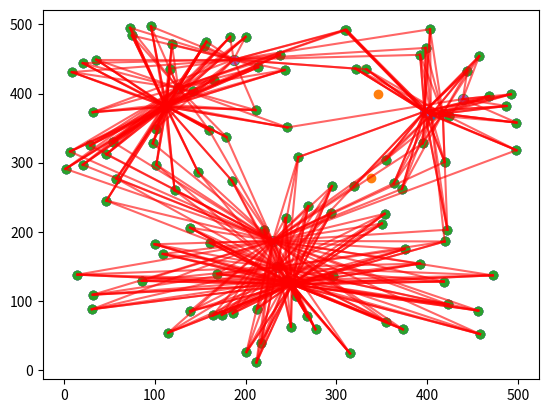

The script that saved this image:
import numpy as np
import matplotlib.pyplot as plt

# 群集中心和元素的數量
seed_num = 3
dot_num = 100

# 初始元素
x = np.random.randint(0, 500, dot_num)
y = np.random.randint(0, 500, dot_num)
# 初始群集中心
kx = np.random.randint(0, 500, seed_num)
ky = np.random.randint(0, 500, seed_num)


# 兩點之間的距離
def dis(x, y, kx, ky):
    return int(((kx-x)**2 + (ky-y)**2)**0.5)

# 對每筆元素進行分群


def cluster(x, y, kx, ky):
    team = []
    for i in range(3):
        team.append([])
    mid_dis = 99999999
    for i in range(dot_num):
        for j in range(seed_num):
            distant = dis(x[i], y[i], kx[j], ky[j])
            if distant < mid_dis:
                mid_dis = distant
                flag = j
        team[flag].append([x[i], y[i]])
        mid_dis = 99999999
    return team

# 對分群完的元素找出新的群集中心


def re_seed(team, kx, ky):
    sumx = 0
    sumy = 0
    new_seed = []
    for index, nodes in enumerate(team):
        if nodes == []:
            new_seed.append([kx[index], ky[index]])
        for node in nodes:
            sumx += node[0]
            sumy += node[1]
        new_seed.append([int(sumx/len(nodes)), int(sumy/len(nodes))])
        sumx = 0
        sumy = 0
    nkx = []
    nky = []
    for i in new_seed:
        nkx.append(i[0])
        nky.append(i[1])
    return nkx, nky

# k-means 分群


def kmeans(x, y, kx, ky, fig):
    team = cluster(x, y, kx, ky)
    nkx, nky = re_seed(team, kx, ky)

    # plot: nodes connect to seeds
    cx = []
    cy = []
    line = plt.gca()
    for index, nodes in enumerate(team):
        for node in nodes:
            cx.append([node[0], nkx[index]])
            cy.append([node[1], nky[index]])
        for i in range(len(cx)):
            line.plot(cx[i], cy[i], color='r', alpha=0.6)
        cx = []
        cy = []

    # 繪圖
    feature = plt.scatter(x, y)
    k_feature = plt.scatter(kx, ky)
    nk_feaure = plt.scatter(np.array(nkx), np.array(nky), s=50)
    # plt.savefig('/kmeans_%s.png' % fig)
    plt.show()

    # 判斷群集中心是否不再更動
    if nkx == list(kx) and nky == (ky):
        return
    else:
        fig += 1
        kmeans(x, y, nkx, nky, fig)


kmeans(x, y, kx, ky, fig=0)
